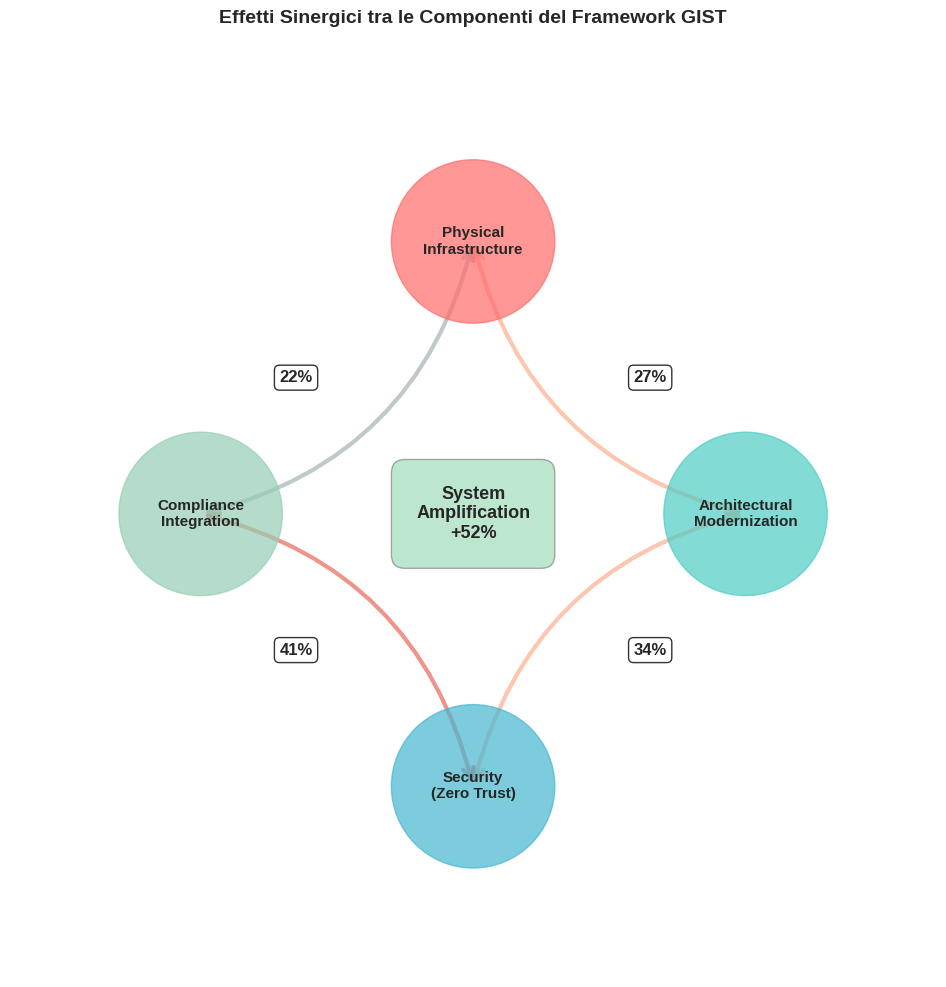
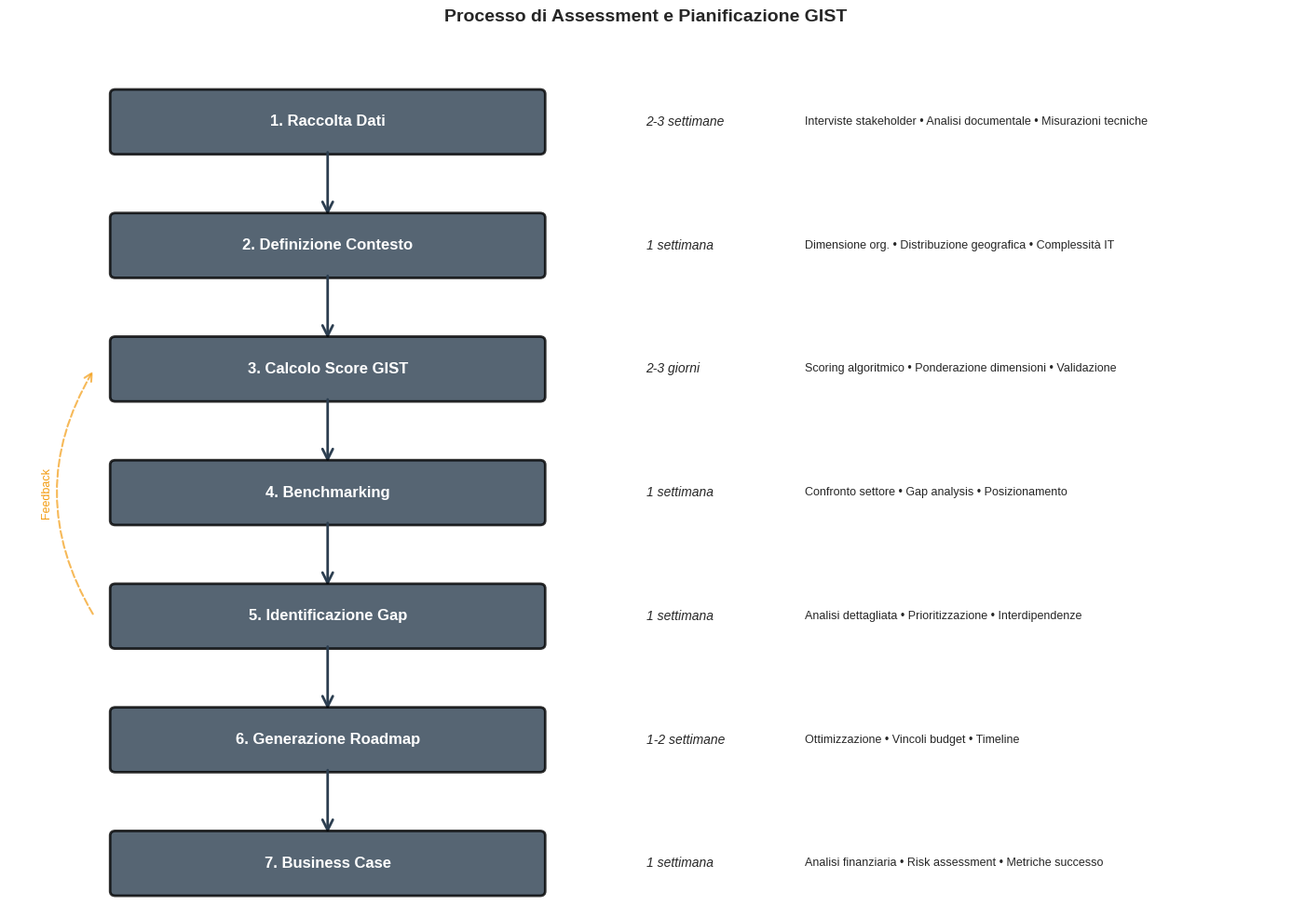
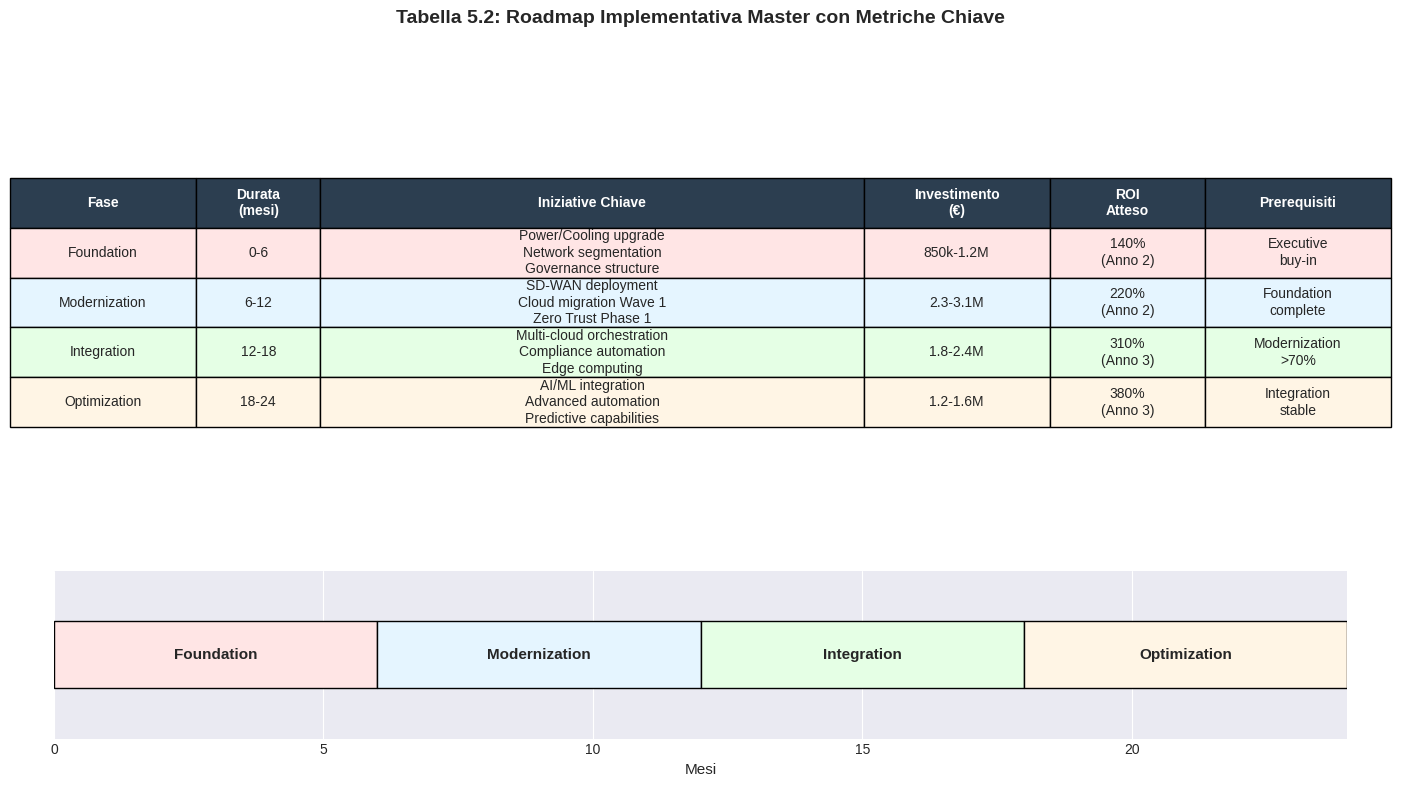
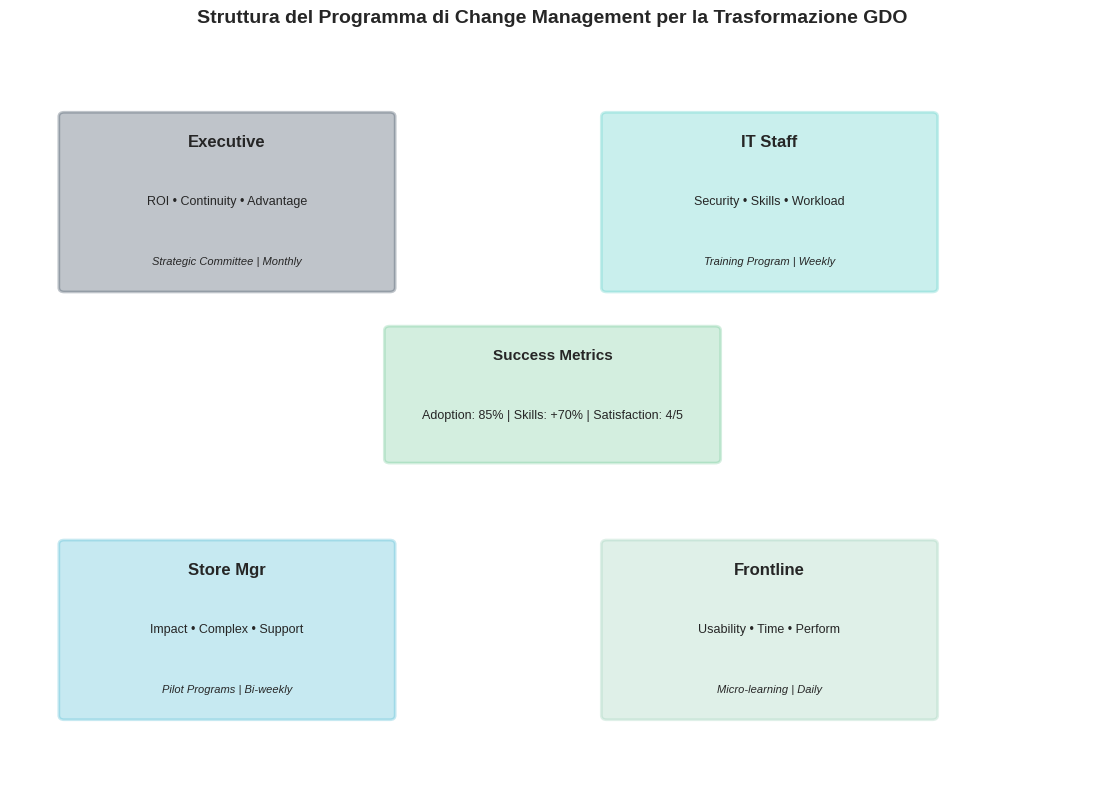
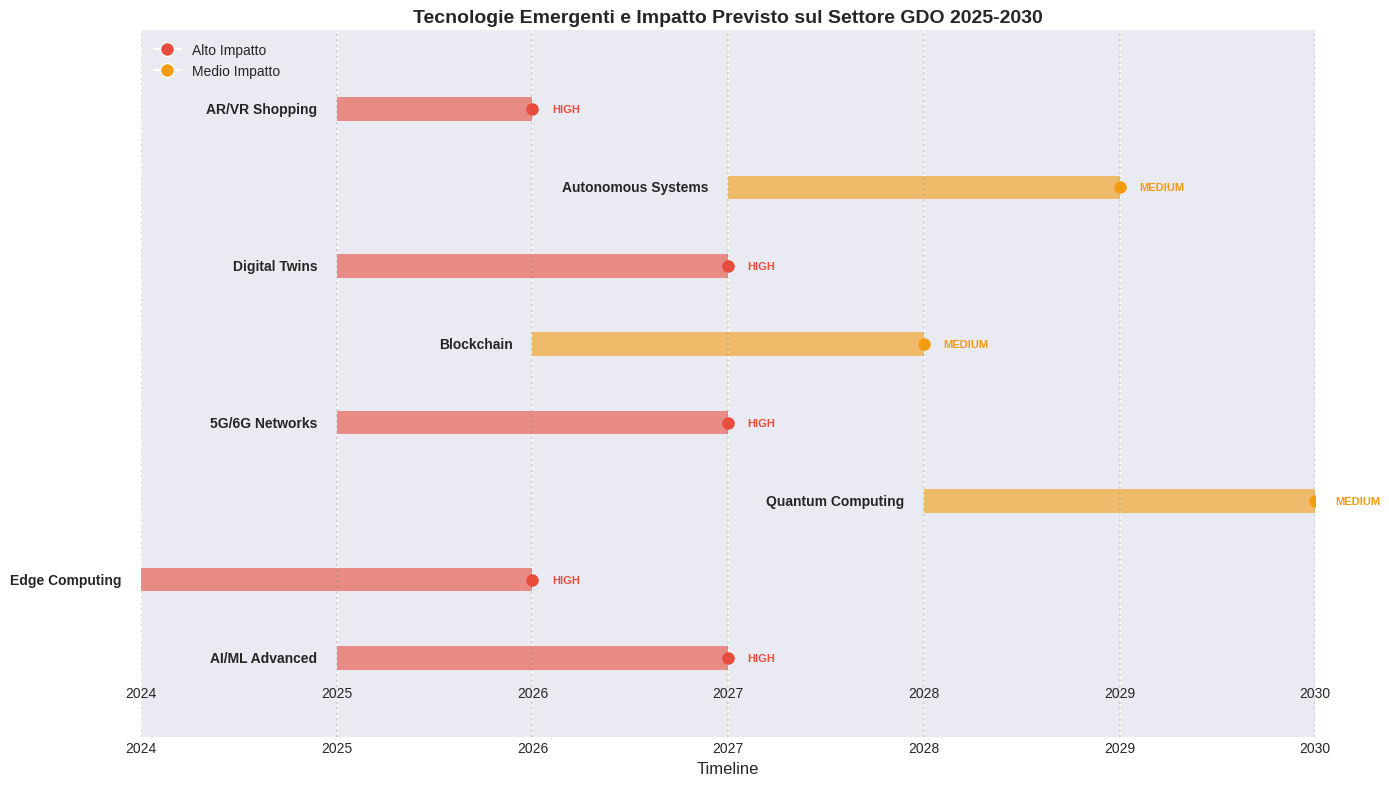
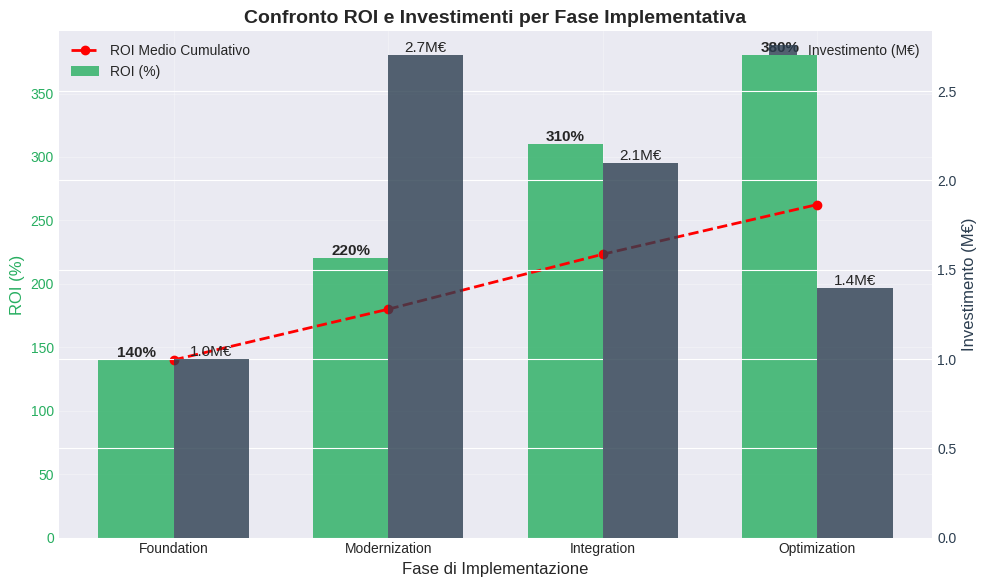
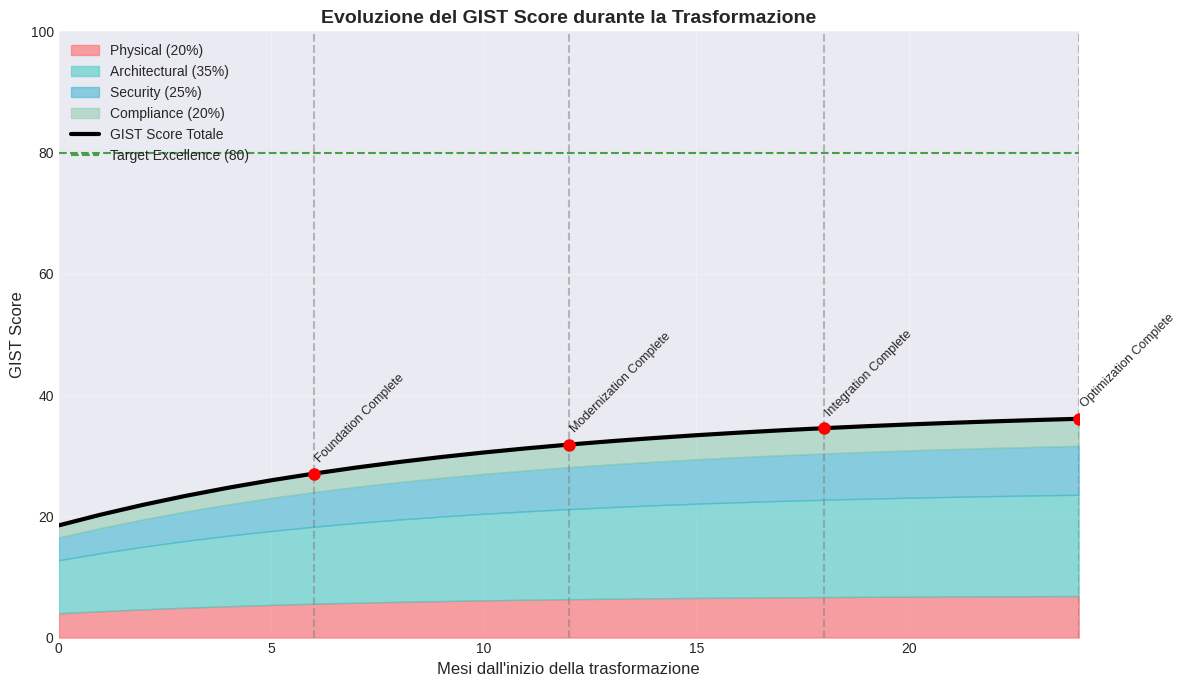

Write the Python code that produced these figures, in order.
#!/usr/bin/env python3
"""
Generazione Figure per Capitolo 5 - Sintesi e Direzioni Strategiche
Versione senza dipendenza LaTeX per compatibilità Windows
"""

import numpy as np
import matplotlib.pyplot as plt
import matplotlib.patches as patches
from matplotlib.patches import FancyBboxPatch, Circle, FancyArrowPatch
from matplotlib.patches import ConnectionPatch
import pandas as pd
import warnings
warnings.filterwarnings('ignore')

# Disabilita LaTeX per compatibilità
plt.rcParams['text.usetex'] = False  # IMPORTANTE: Disabilita LaTeX
plt.rcParams['font.family'] = 'sans-serif'
plt.rcParams['font.sans-serif'] = ['Arial', 'DejaVu Sans', 'Liberation Sans']
plt.rcParams['font.size'] = 11
plt.rcParams['axes.labelsize'] = 12
plt.rcParams['axes.titlesize'] = 14
plt.rcParams['xtick.labelsize'] = 10
plt.rcParams['ytick.labelsize'] = 10
plt.rcParams['legend.fontsize'] = 10
plt.rcParams['figure.titlesize'] = 16

# Configurazione stile generale
try:
    plt.style.use('seaborn-v0_8-darkgrid')
except:
    try:
        plt.style.use('seaborn-darkgrid')
    except:
        plt.style.use('ggplot')

# Colori coerenti per il framework GIST
COLORS = {
    'physical': '#FF6B6B',      # Rosso corallo
    'architectural': '#4ECDC4',  # Turchese
    'security': '#45B7D1',       # Blu cielo
    'compliance': '#96CEB4',     # Verde salvia
    'synergy': '#FFA07A',        # Salmone chiaro
    'primary': '#2C3E50',        # Blu scuro
    'secondary': '#95A5A6',      # Grigio argenteo
    'success': '#27AE60',        # Verde successo
    'warning': '#F39C12',        # Arancione warning
    'danger': '#E74C3C'          # Rosso danger
}

# =============================================================================
# FIGURA 5.1: Effetti Sinergici tra le Componenti del Framework GIST
# =============================================================================

def create_synergy_diagram():
    """Crea il diagramma delle sinergie tra componenti GIST"""
    
    fig, ax = plt.subplots(figsize=(12, 10))
    
    # Posizioni dei componenti (layout circolare)
    components = {
        'Physical\nInfrastructure': (0, 1),
        'Architectural\nModernization': (1, 0),
        'Security\n(Zero Trust)': (0, -1),
        'Compliance\nIntegration': (-1, 0)
    }
    
    # Colori per componenti
    comp_colors = [COLORS['physical'], COLORS['architectural'], 
                   COLORS['security'], COLORS['compliance']]
    
    # Disegna i componenti come cerchi
    for i, (comp, pos) in enumerate(components.items()):
        circle = Circle(pos, 0.3, color=comp_colors[i], alpha=0.7, zorder=2)
        ax.add_patch(circle)
        ax.text(pos[0], pos[1], comp, ha='center', va='center', 
                fontsize=11, fontweight='bold', zorder=3)
    
    # Definisci le sinergie con i loro valori
    synergies = [
        (components['Physical\nInfrastructure'], 
         components['Architectural\nModernization'], '27%', COLORS['synergy']),
        (components['Architectural\nModernization'], 
         components['Security\n(Zero Trust)'], '34%', COLORS['synergy']),
        (components['Security\n(Zero Trust)'], 
         components['Compliance\nIntegration'], '41%', COLORS['danger']),
        (components['Compliance\nIntegration'], 
         components['Physical\nInfrastructure'], '22%', COLORS['secondary'])
    ]
    
    # Disegna le frecce di sinergia
    for start, end, value, color in synergies:
        arrow = FancyArrowPatch(start, end,
                               connectionstyle="arc3,rad=0.3",
                               arrowstyle='<->', mutation_scale=20,
                               linewidth=3, color=color, alpha=0.6)
        ax.add_patch(arrow)
        
        # Calcola punto medio per il testo
        mid_x = (start[0] + end[0]) / 2
        mid_y = (start[1] + end[1]) / 2
        
        # Aggiungi offset per il testo
        if abs(mid_x) > abs(mid_y):
            offset_y = 0.15 if mid_y > 0 else -0.15
            offset_x = 0
        else:
            offset_x = 0.15 if mid_x > 0 else -0.15
            offset_y = 0
            
        ax.text(mid_x + offset_x, mid_y + offset_y, value, 
                ha='center', va='center', fontsize=12, fontweight='bold',
                bbox=dict(boxstyle="round,pad=0.3", facecolor='white', alpha=0.8))
    
    # Aggiungi effetto sistema totale al centro
    center_box = FancyBboxPatch((-0.25, -0.15), 0.5, 0.3,
                                boxstyle="round,pad=0.05",
                                facecolor=COLORS['success'], alpha=0.3)
    ax.add_patch(center_box)
    ax.text(0, 0, 'System\nAmplification\n+52%', 
            ha='center', va='center', fontsize=13, fontweight='bold')
    
    ax.set_xlim(-1.7, 1.7)
    ax.set_ylim(-1.7, 1.7)
    ax.set_aspect('equal')
    ax.axis('off')
    ax.set_title('Effetti Sinergici tra le Componenti del Framework GIST', 
                fontsize=14, fontweight='bold', pad=20)
    
    plt.tight_layout()
    return fig

# =============================================================================
# TABELLA 5.1: Sintesi della Validazione delle Ipotesi
# =============================================================================

def create_validation_table():
    """Crea la tabella di validazione delle ipotesi"""
    
    fig, ax = plt.subplots(figsize=(14, 6))
    ax.axis('tight')
    ax.axis('off')
    
    # Dati della tabella
    headers = ['Ipotesi', 'Target Iniziale', 'Risultato Ottenuto', 
               'Metodo di Validazione', 'IC 95%']
    
    data = [
        ['H1: Architetture\nCloud-Ibride', 
         'SLA ≥99.95%\nTCO -30%', 
         'SLA 99.96%\nTCO -38.2%',
         'Monte Carlo (10k iter.)\n+ Dati pilota',
         '[99.94%, 99.97%]\n[34.6%, 41.7%]'],
        
        ['H2: Zero Trust\nASSA', 
         'ASSA -35%\nLatenza <50ms', 
         'ASSA -42.7%\nLatenza 44ms',
         'Modellazione grafo\n+ Simulazione rete',
         '[39.2%, 46.2%]\n[42ms, 46ms]'],
        
        ['H3: Compliance\nIntegrata', 
         'Costi -30-40%', 
         'Costi -37.8%',
         'Set-covering\n+ Bottom-up costing',
         '[31.4%, 43.9%]']
    ]
    
    # Crea la tabella
    table = ax.table(cellText=data, colLabels=headers,
                    cellLoc='center', loc='center',
                    colWidths=[0.15, 0.15, 0.15, 0.25, 0.15])
    
    table.auto_set_font_size(False)
    table.set_fontsize(10)
    table.scale(1.2, 2)
    
    # Colora le celle
    for i in range(len(headers)):
        table[(0, i)].set_facecolor(COLORS['primary'])
        table[(0, i)].set_text_props(weight='bold', color='white')
    
    # Colora le righe alternate
    for i in range(1, len(data) + 1):
        color = '#F0F0F0' if i % 2 == 0 else 'white'
        for j in range(len(headers)):
            table[(i, j)].set_facecolor(color)
            
            # Evidenzia i risultati positivi
            if j == 2:  # Colonna risultati
                table[(i, j)].set_facecolor('#D4F1D4')
    
    ax.set_title('Tabella 5.1: Sintesi della Validazione delle Ipotesi di Ricerca',
                fontsize=14, fontweight='bold', pad=20)
    
    plt.tight_layout()
    return fig

# =============================================================================
# FIGURA 5.2: Processo di Assessment e Pianificazione GIST
# =============================================================================

def create_gist_process_flowchart():
    """Crea il flowchart del processo GIST"""
    
    fig, ax = plt.subplots(figsize=(14, 10))
    
    # Definisci le fasi del processo
    phases = [
        {'name': '1. Raccolta Dati', 'duration': '2-3 settimane', 
         'activities': ['Interviste stakeholder', 'Analisi documentale', 'Misurazioni tecniche']},
        {'name': '2. Definizione Contesto', 'duration': '1 settimana',
         'activities': ['Dimensione org.', 'Distribuzione geografica', 'Complessità IT']},
        {'name': '3. Calcolo Score GIST', 'duration': '2-3 giorni',
         'activities': ['Scoring algoritmico', 'Ponderazione dimensioni', 'Validazione']},
        {'name': '4. Benchmarking', 'duration': '1 settimana',
         'activities': ['Confronto settore', 'Gap analysis', 'Posizionamento']},
        {'name': '5. Identificazione Gap', 'duration': '1 settimana',
         'activities': ['Analisi dettagliata', 'Prioritizzazione', 'Interdipendenze']},
        {'name': '6. Generazione Roadmap', 'duration': '1-2 settimane',
         'activities': ['Ottimizzazione', 'Vincoli budget', 'Timeline']},
        {'name': '7. Business Case', 'duration': '1 settimana',
         'activities': ['Analisi finanziaria', 'Risk assessment', 'Metriche successo']}
    ]
    
    # Posizioni verticali per le fasi
    y_positions = np.linspace(8, 0, len(phases))
    
    for i, phase in enumerate(phases):
        y = y_positions[i]
        
        # Box principale della fase
        rect = FancyBboxPatch((1, y-0.3), 4, 0.6,
                              boxstyle="round,pad=0.05",
                              facecolor=COLORS['primary'], alpha=0.8,
                              edgecolor='black', linewidth=2)
        ax.add_patch(rect)
        
        # Nome della fase
        ax.text(3, y, phase['name'], ha='center', va='center',
                fontsize=12, fontweight='bold', color='white')
        
        # Durata
        ax.text(6, y, phase['duration'], ha='left', va='center',
                fontsize=10, style='italic')
        
        # Attività - MODIFICATO per evitare problemi
        activities_text = ' • '.join(phase['activities'])
        ax.text(7.5, y, activities_text, ha='left', va='center',
                fontsize=9)
        
        # Freccia verso la fase successiva
        if i < len(phases) - 1:
            arrow = FancyArrowPatch((3, y-0.3), (3, y_positions[i+1]+0.3),
                                  arrowstyle='->', mutation_scale=20,
                                  linewidth=2, color=COLORS['primary'])
            ax.add_patch(arrow)
    
    # Aggiungi feedback loops
    feedback1 = FancyArrowPatch((0.8, y_positions[4]), (0.8, y_positions[2]),
                               connectionstyle="arc3,rad=-0.3",
                               arrowstyle='->', mutation_scale=15,
                               linewidth=1.5, color=COLORS['warning'],
                               linestyle='dashed', alpha=0.7)
    ax.add_patch(feedback1)
    ax.text(0.3, (y_positions[4] + y_positions[2])/2, 'Feedback', 
            rotation=90, va='center', fontsize=9, color=COLORS['warning'])
    
    ax.set_xlim(0, 12)
    ax.set_ylim(-0.5, 9)
    ax.axis('off')
    ax.set_title('Processo di Assessment e Pianificazione GIST', 
                fontsize=14, fontweight='bold')
    
    plt.tight_layout()
    return fig

# =============================================================================
# TABELLA 5.2: Roadmap Implementativa Master
# =============================================================================

def create_roadmap_table():
    """Crea la tabella della roadmap implementativa"""
    
    fig, (ax1, ax2) = plt.subplots(2, 1, figsize=(14, 8), 
                                   gridspec_kw={'height_ratios': [3, 1]})
    
    # Parte superiore: Tabella
    ax1.axis('tight')
    ax1.axis('off')
    
    headers = ['Fase', 'Durata\n(mesi)', 'Iniziative Chiave', 
               'Investimento\n(€)', 'ROI\nAtteso', 'Prerequisiti']
    
    data = [
        ['Foundation', '0-6', 
         'Power/Cooling upgrade\nNetwork segmentation\nGovernance structure',
         '850k-1.2M', '140%\n(Anno 2)', 'Executive\nbuy-in'],
        
        ['Modernization', '6-12',
         'SD-WAN deployment\nCloud migration Wave 1\nZero Trust Phase 1',
         '2.3-3.1M', '220%\n(Anno 2)', 'Foundation\ncomplete'],
        
        ['Integration', '12-18',
         'Multi-cloud orchestration\nCompliance automation\nEdge computing',
         '1.8-2.4M', '310%\n(Anno 3)', 'Modernization\n>70%'],
        
        ['Optimization', '18-24',
         'AI/ML integration\nAdvanced automation\nPredictive capabilities',
         '1.2-1.6M', '380%\n(Anno 3)', 'Integration\nstable']
    ]
    
    table = ax1.table(cellText=data, colLabels=headers,
                     cellLoc='center', loc='center',
                     colWidths=[0.12, 0.08, 0.35, 0.12, 0.10, 0.12])
    
    table.auto_set_font_size(False)
    table.set_fontsize(10)
    table.scale(1.2, 2.5)
    
    # Colora intestazioni
    for i in range(len(headers)):
        table[(0, i)].set_facecolor(COLORS['primary'])
        table[(0, i)].set_text_props(weight='bold', color='white')
    
    # Colora le fasi con gradiente
    phase_colors = ['#FFE5E5', '#E5F5FF', '#E5FFE5', '#FFF5E5']
    for i in range(1, len(data) + 1):
        for j in range(len(headers)):
            table[(i, j)].set_facecolor(phase_colors[i-1])
    
    ax1.set_title('Tabella 5.2: Roadmap Implementativa Master con Metriche Chiave',
                 fontsize=14, fontweight='bold', pad=20)
    
    # Parte inferiore: Timeline visuale
    ax2.set_xlim(0, 24)
    ax2.set_ylim(0, 1)
    
    # Timeline bars
    phases_timeline = [
        {'name': 'Foundation', 'start': 0, 'end': 6, 'color': phase_colors[0]},
        {'name': 'Modernization', 'start': 6, 'end': 12, 'color': phase_colors[1]},
        {'name': 'Integration', 'start': 12, 'end': 18, 'color': phase_colors[2]},
        {'name': 'Optimization', 'start': 18, 'end': 24, 'color': phase_colors[3]}
    ]
    
    for phase in phases_timeline:
        rect = plt.Rectangle((phase['start'], 0.3), 
                            phase['end'] - phase['start'], 0.4,
                            facecolor=phase['color'], edgecolor='black', linewidth=1)
        ax2.add_patch(rect)
        ax2.text((phase['start'] + phase['end'])/2, 0.5, phase['name'],
                ha='center', va='center', fontweight='bold')
    
    ax2.set_xlabel('Mesi', fontsize=11)
    ax2.set_yticks([])
    ax2.spines['top'].set_visible(False)
    ax2.spines['right'].set_visible(False)
    ax2.spines['left'].set_visible(False)
    
    plt.tight_layout()
    return fig

# =============================================================================
# FIGURA 5.3: Struttura del Programma di Change Management - SEMPLIFICATA
# =============================================================================

def create_change_management_structure():
    """Crea il diagramma della struttura di change management - versione semplificata"""
    
    fig, ax = plt.subplots(figsize=(14, 10))
    
    # Definisci i gruppi stakeholder
    stakeholders = {
        'Executive': {
            'concerns': ['ROI', 'Continuity', 'Advantage'],
            'engagement': 'Strategic Committee',
            'frequency': 'Monthly',
            'training': '4h workshops',
            'color': COLORS['primary'],
            'pos': (2, 7)
        },
        'IT Staff': {
            'concerns': ['Security', 'Skills', 'Workload'],
            'engagement': 'Training Program',
            'frequency': 'Weekly',
            'training': '40-80h cert',
            'color': COLORS['architectural'],
            'pos': (7, 7)
        },
        'Store Mgr': {
            'concerns': ['Impact', 'Complex', 'Support'],
            'engagement': 'Pilot Programs',
            'frequency': 'Bi-weekly',
            'training': '8-16h ops',
            'color': COLORS['security'],
            'pos': (2, 2)
        },
        'Frontline': {
            'concerns': ['Usability', 'Time', 'Perform'],
            'engagement': 'Micro-learning',
            'frequency': 'Daily',
            'training': 'Continuous',
            'color': COLORS['compliance'],
            'pos': (7, 2)
        }
    }
    
    for name, props in stakeholders.items():
        x, y = props['pos']
        
        # Box principale
        rect = FancyBboxPatch((x-1.5, y-1), 3, 2,
                              boxstyle="round,pad=0.05",
                              facecolor=props['color'], alpha=0.3,
                              edgecolor=props['color'], linewidth=2)
        ax.add_patch(rect)
        
        # Titolo
        ax.text(x, y+0.7, name, ha='center', va='center',
                fontsize=12, fontweight='bold')
        
        # Concerns - versione semplificata
        concerns_text = ' • '.join(props['concerns'])
        ax.text(x, y, concerns_text, ha='center', va='center',
                fontsize=9)
        
        # Info sotto il box
        info_text = f"{props['engagement']} | {props['frequency']}"
        ax.text(x, y-0.7, info_text, ha='center', va='center',
                fontsize=8, style='italic')
    
    # Metriche al centro
    center_box = FancyBboxPatch((3.5, 4), 3, 1.5,
                                boxstyle="round,pad=0.05",
                                facecolor=COLORS['success'], alpha=0.2,
                                edgecolor=COLORS['success'], linewidth=2)
    ax.add_patch(center_box)
    
    ax.text(5, 5.2, 'Success Metrics', ha='center', va='center',
            fontsize=11, fontweight='bold')
    
    metrics_text = 'Adoption: 85% | Skills: +70% | Satisfaction: 4/5'
    ax.text(5, 4.5, metrics_text, ha='center', va='center', fontsize=9)
    
    ax.set_xlim(0, 10)
    ax.set_ylim(0, 9)
    ax.axis('off')
    ax.set_title('Struttura del Programma di Change Management per la Trasformazione GDO',
                fontsize=14, fontweight='bold')
    
    # NON usare tight_layout qui se causa problemi
    # plt.tight_layout()
    return fig

# =============================================================================
# FIGURA 5.4: Tecnologie Emergenti e Impatto Previsto 2025-2030
# =============================================================================

def create_technology_timeline():
    """Crea la timeline delle tecnologie emergenti"""
    
    fig, ax = plt.subplots(figsize=(14, 8))
    
    # Definisci le tecnologie con timeline e impatto
    technologies = [
        {'name': 'AI/ML Advanced', 'start': 2025, 'maturity': 2027, 'impact': 'high'},
        {'name': 'Edge Computing', 'start': 2024, 'maturity': 2026, 'impact': 'high'},
        {'name': 'Quantum Computing', 'start': 2028, 'maturity': 2030, 'impact': 'medium'},
        {'name': '5G/6G Networks', 'start': 2025, 'maturity': 2027, 'impact': 'high'},
        {'name': 'Blockchain', 'start': 2026, 'maturity': 2028, 'impact': 'medium'},
        {'name': 'Digital Twins', 'start': 2025, 'maturity': 2027, 'impact': 'high'},
        {'name': 'Autonomous Systems', 'start': 2027, 'maturity': 2029, 'impact': 'medium'},
        {'name': 'AR/VR Shopping', 'start': 2025, 'maturity': 2026, 'impact': 'high'}
    ]
    
    # Colori per impatto
    impact_colors = {
        'high': COLORS['danger'],
        'medium': COLORS['warning'],
        'low': COLORS['secondary']
    }
    
    # Timeline base
    years = range(2024, 2031)
    ax.set_xlim(2024, 2030)
    ax.set_ylim(-1, len(technologies))
    
    # Disegna la griglia temporale
    for year in years:
        ax.axvline(x=year, color='gray', linestyle=':', alpha=0.3)
        ax.text(year, -0.5, str(year), ha='center', fontsize=10)
    
    # Disegna le tecnologie
    for i, tech in enumerate(technologies):
        y = i
        
        # Barra di sviluppo
        ax.barh(y, tech['maturity'] - tech['start'], 
               left=tech['start'], height=0.3,
               color=impact_colors[tech['impact']], alpha=0.6)
        
        # Nome tecnologia
        ax.text(tech['start'] - 0.1, y, tech['name'], 
               ha='right', va='center', fontsize=10, fontweight='bold')
        
        # Punto di maturità
        ax.plot(tech['maturity'], y, 'o', 
               color=impact_colors[tech['impact']], markersize=8)
        
        # Label impatto
        ax.text(tech['maturity'] + 0.1, y, tech['impact'].upper(), 
               ha='left', va='center', fontsize=8,
               color=impact_colors[tech['impact']], fontweight='bold')
    
    # Legenda
    from matplotlib.lines import Line2D
    legend_elements = [
        Line2D([0], [0], marker='o', color='w', 
               markerfacecolor=impact_colors['high'], markersize=10, 
               label='Alto Impatto'),
        Line2D([0], [0], marker='o', color='w', 
               markerfacecolor=impact_colors['medium'], markersize=10, 
               label='Medio Impatto')
    ]
    ax.legend(handles=legend_elements, loc='upper left')
    
    ax.set_xlabel('Timeline', fontsize=12)
    ax.set_yticks([])
    ax.spines['top'].set_visible(False)
    ax.spines['right'].set_visible(False)
    ax.spines['left'].set_visible(False)
    ax.set_title('Tecnologie Emergenti e Impatto Previsto sul Settore GDO 2025-2030',
                fontsize=14, fontweight='bold')
    
    plt.tight_layout()
    return fig

# =============================================================================
# GRAFICI AGGIUNTIVI
# =============================================================================

def create_roi_comparison():
    """Crea il grafico di confronto ROI per fase"""
    
    fig, ax = plt.subplots(figsize=(10, 6))
    
    phases = ['Foundation', 'Modernization', 'Integration', 'Optimization']
    roi_values = [140, 220, 310, 380]
    investment = [1.0, 2.7, 2.1, 1.4]  # In milioni di euro
    
    x = np.arange(len(phases))
    width = 0.35
    
    # Bar plot per ROI
    bars1 = ax.bar(x - width/2, roi_values, width, label='ROI (%)', 
                   color=COLORS['success'], alpha=0.8)
    
    # Bar plot per investimento (asse secondario)
    ax2 = ax.twinx()
    bars2 = ax2.bar(x + width/2, investment, width, label='Investimento (M€)', 
                    color=COLORS['primary'], alpha=0.8)
    
    # Etichette sui bar
    for bar, value in zip(bars1, roi_values):
        height = bar.get_height()
        ax.text(bar.get_x() + bar.get_width()/2., height,
                f'{value}%', ha='center', va='bottom', fontweight='bold')
    
    for bar, value in zip(bars2, investment):
        height = bar.get_height()
        ax2.text(bar.get_x() + bar.get_width()/2., height,
                f'{value}M€', ha='center', va='bottom')
    
    ax.set_xlabel('Fase di Implementazione', fontsize=12)
    ax.set_ylabel('ROI (%)', fontsize=12, color=COLORS['success'])
    ax2.set_ylabel('Investimento (M€)', fontsize=12, color=COLORS['primary'])
    ax.set_xticks(x)
    ax.set_xticklabels(phases)
    ax.tick_params(axis='y', labelcolor=COLORS['success'])
    ax2.tick_params(axis='y', labelcolor=COLORS['primary'])
    
    # Linea di trend per ROI cumulativo
    cumulative_roi = np.cumsum(roi_values) / np.arange(1, len(roi_values) + 1)
    ax.plot(x, cumulative_roi, 'r--', linewidth=2, 
            label='ROI Medio Cumulativo', marker='o')
    
    ax.legend(loc='upper left')
    ax2.legend(loc='upper right')
    ax.grid(True, alpha=0.3)
    
    ax.set_title('Confronto ROI e Investimenti per Fase Implementativa',
                fontsize=14, fontweight='bold')
    
    plt.tight_layout()
    return fig

def create_gist_score_evolution():
    """Crea il grafico dell'evoluzione del GIST Score"""
    
    fig, ax = plt.subplots(figsize=(12, 7))
    
    # Dati simulati per 24 mesi
    months = np.arange(0, 25)
    
    # Score per componente nel tempo
    physical = 20 + 15 * (1 - np.exp(-months/8))
    architectural = 25 + 25 * (1 - np.exp(-months/10))
    security = 15 + 20 * (1 - np.exp(-months/12))
    compliance = 10 + 15 * (1 - np.exp(-months/14))
    
    # Score totale
    total = physical * 0.2 + architectural * 0.35 + security * 0.25 + compliance * 0.2
    
    # Plot delle componenti
    ax.fill_between(months, 0, physical * 0.2, 
                    alpha=0.6, color=COLORS['physical'], label='Physical (20%)')
    ax.fill_between(months, physical * 0.2, physical * 0.2 + architectural * 0.35,
                    alpha=0.6, color=COLORS['architectural'], label='Architectural (35%)')
    ax.fill_between(months, physical * 0.2 + architectural * 0.35,
                    physical * 0.2 + architectural * 0.35 + security * 0.25,
                    alpha=0.6, color=COLORS['security'], label='Security (25%)')
    ax.fill_between(months, physical * 0.2 + architectural * 0.35 + security * 0.25,
                    total, alpha=0.6, color=COLORS['compliance'], label='Compliance (20%)')
    
    # Linea del totale
    ax.plot(months, total, 'k-', linewidth=3, label='GIST Score Totale')
    
    # Marcatori per le fasi
    phase_markers = [
        (6, 'Foundation Complete'),
        (12, 'Modernization Complete'),
        (18, 'Integration Complete'),
        (24, 'Optimization Complete')
    ]
    
    for month, label in phase_markers:
        ax.axvline(x=month, color='gray', linestyle='--', alpha=0.5)
        ax.text(month, total[month] + 2, label, rotation=45, 
               ha='left', fontsize=9)
        ax.plot(month, total[month], 'ro', markersize=8)
    
    # Target line
    ax.axhline(y=80, color='green', linestyle='--', alpha=0.7, 
              label='Target Excellence (80)')
    
    ax.set_xlabel('Mesi dall\'inizio della trasformazione', fontsize=12)
    ax.set_ylabel('GIST Score', fontsize=12)
    ax.set_xlim(0, 24)
    ax.set_ylim(0, 100)
    ax.legend(loc='upper left')
    ax.grid(True, alpha=0.3)
    
    ax.set_title('Evoluzione del GIST Score durante la Trasformazione',
                fontsize=14, fontweight='bold')
    
    plt.tight_layout()
    return fig

# =============================================================================
# FUNZIONE PRINCIPALE PER GENERARE TUTTE LE FIGURE
# =============================================================================

def generate_all_figures(output_dir='./'):
    """Genera tutte le figure e le salva"""
    
    import os
    
    # Crea directory se non esiste
    if not os.path.exists(output_dir):
        os.makedirs(output_dir)
    
    print("=" * 60)
    print("GENERAZIONE FIGURE CAPITOLO 5")
    print("=" * 60)
    
    # Lista delle figure da generare
    figure_generators = [
        ('fig_5_1_synergies', create_synergy_diagram, 'Sinergie GIST'),
        ('tab_5_1_validation', create_validation_table, 'Tabella Validazione'),
        ('fig_5_2_process', create_gist_process_flowchart, 'Processo GIST'),
        ('tab_5_2_roadmap', create_roadmap_table, 'Roadmap Implementativa'),
        ('fig_5_3_change_mgmt', create_change_management_structure, 'Change Management'),
        ('fig_5_4_tech_timeline', create_technology_timeline, 'Timeline Tecnologie'),
        ('fig_5_5_roi_comparison', create_roi_comparison, 'Confronto ROI'),
        ('fig_5_6_gist_evolution', create_gist_score_evolution, 'Evoluzione GIST Score')
    ]
    
    figures = {}
    
    for name, generator, description in figure_generators:
        try:
            print(f"\nGenerazione {description}...", end=" ")
            fig = generator()
            figures[name] = fig
            
            # Salva in formato PDF per LaTeX
            pdf_path = os.path.join(output_dir, f'{name}.pdf')
            fig.savefig(pdf_path, dpi=300, bbox_inches='tight')
            
            # Salva anche in PNG per preview
            png_path = os.path.join(output_dir, f'{name}.png')
            fig.savefig(png_path, dpi=150, bbox_inches='tight')
            
            print(f"✓ Salvata come {name}.pdf e {name}.png")
            
            # Chiudi la figura per liberare memoria
            plt.close(fig)
            
        except Exception as e:
            print(f"✗ ERRORE: {str(e)}")
            continue
    
    print("\n" + "=" * 60)
    print(f"COMPLETATO: {len(figures)} figure generate con successo!")
    print(f"Directory output: {os.path.abspath(output_dir)}")
    print("=" * 60)
    
    return figures

# =============================================================================
# ESECUZIONE PRINCIPALE
# =============================================================================

if __name__ == "__main__":
    print("\n" + "="*60)
    print("GENERATORE FIGURE - CAPITOLO 5")
    print("Tesi: Framework GIST per la Trasformazione Digitale nella GDO")
    print("="*60)
    
    # Genera tutte le figure
    figures = generate_all_figures()
    
    print("\n✓ Tutte le figure sono state generate con successo!")
    print("\nPer utilizzare le figure in LaTeX:")
    print("\\includegraphics[width=\\textwidth]{fig_5_1_synergies.pdf}")
    print("\nBuon lavoro con la tesi!")
